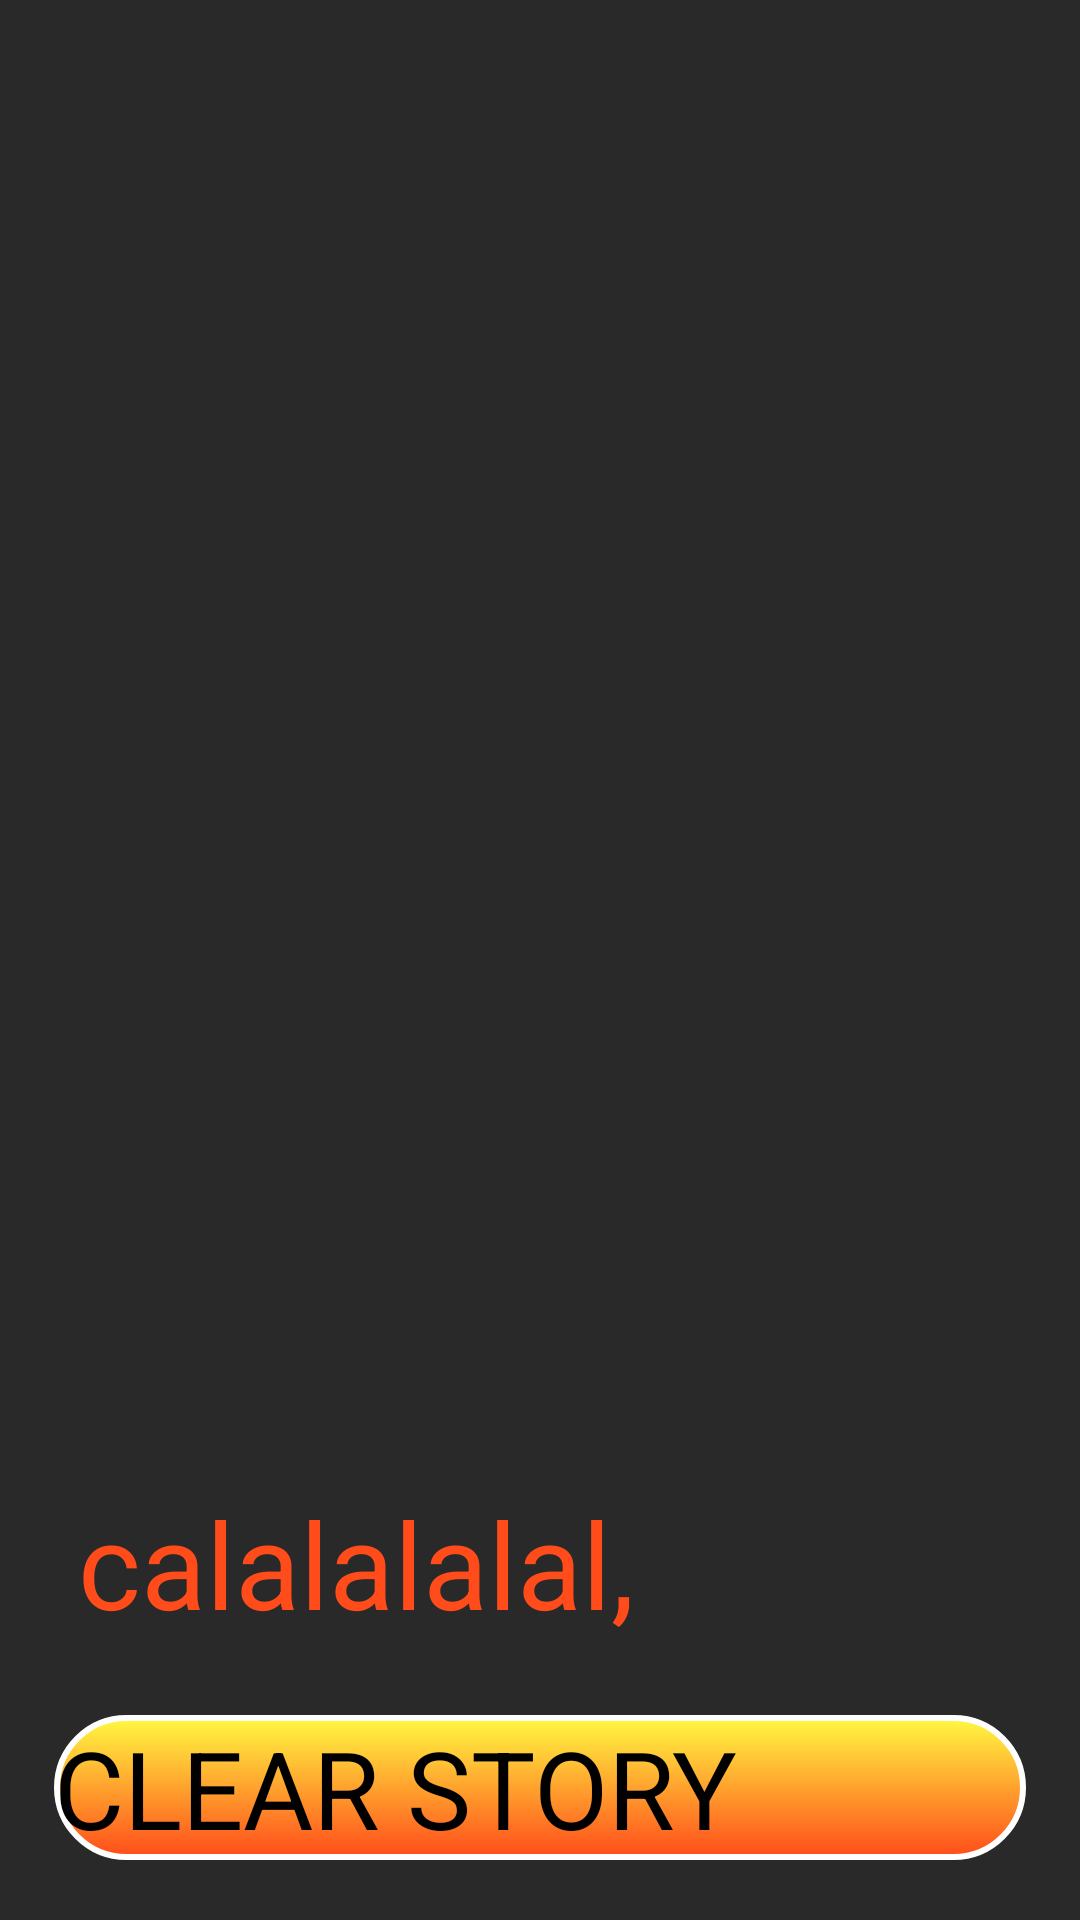

Layout XML and referenced resources for this Android screen:
<!-- AndroidManifest.xml: application theme Theme.Calculator -->
<!-- res/layout/activity_main2.xml -->
<?xml version="1.0" encoding="utf-8"?>
<LinearLayout xmlns:android="http://schemas.android.com/apk/res/android"
    xmlns:app="http://schemas.android.com/apk/res-auto"
    xmlns:tools="http://schemas.android.com/tools"
    android:layout_width="match_parent"
    android:layout_height="match_parent"
    android:background="@color/gray"
    android:gravity="bottom"
    android:orientation="vertical"
    android:paddingLeft="10dp"
    android:paddingTop="15dp"
    android:paddingRight="10dp"
    android:paddingBottom="12dp">

    <LinearLayout
        android:layout_width="424dp"
        android:layout_height="wrap_content"
        android:orientation="horizontal">


        <ScrollView
            android:layout_width="match_parent"
            android:layout_height="wrap_content"
            android:padding="16dp">

            <TextView
                android:id="@+id/story"
                android:layout_width="wrap_content"
                android:layout_height="wrap_content"
                android:text="calalalalal,"
                android:textColor="@color/orange2"
                android:textSize="40sp" />
        </ScrollView>

    </LinearLayout>
        <Button
            android:id="@+id/buttonClearStory"
            style="@style/Theme.Calculator.ButtonStory"
            android:layout_width="match_parent"
            android:layout_height="wrap_content"
            android:text="CLEAR STORY"
            android:textColor="@color/black" />

</LinearLayout>
<!-- resources referenced by this layout -->
<resources>
  <color name="black">#FF000000</color>
  <color name="gray">#292929</color>
  <color name="orange2">#FF4C1A</color>
  <style name="Theme.Calculator.ButtonStory">
          <item name="android:textColor">@color/white</item>
          <item name="android:background">@drawable/button_for_story</item>
          <item name="android:textSize">36sp</item>
          <item name="android:layout_height">70dp</item>
          <item name="android:layout_width">0dp</item>
          <item name="android:layout_margin">8dp</item>
      </style>
  <color name="white">#FFFFFFFF</color>
  <!-- drawable button_for_story (drawable) -->
  <?xml version="1.0" encoding="utf-8"?>
  <selector xmlns:android="http://schemas.android.com/apk/res/android">
      <item android:state_pressed="false">
          <shape android:shape="rectangle">
              <gradient android:angle="270" android:endColor="@color/orange2" android:startColor="@color/yellow2" />
              <corners android:radius="60dp" />
              <stroke android:width="2dp" android:color="@color/white" />
          </shape>
      </item>
      <item android:state_pressed="true">
          <shape android:shape="rectangle">
              <gradient android:angle="270" android:endColor="@color/orange" android:startColor="@color/red" />
              <corners android:radius="60dp" />
              <stroke android:width="2dp" android:color="@color/black" />
          </shape>
      </item>
  </selector>
  <color name="yellow2">#FFF942</color>
  <color name="orange">#FF9823</color>
  <color name="red">#FF0C00</color>
</resources>
